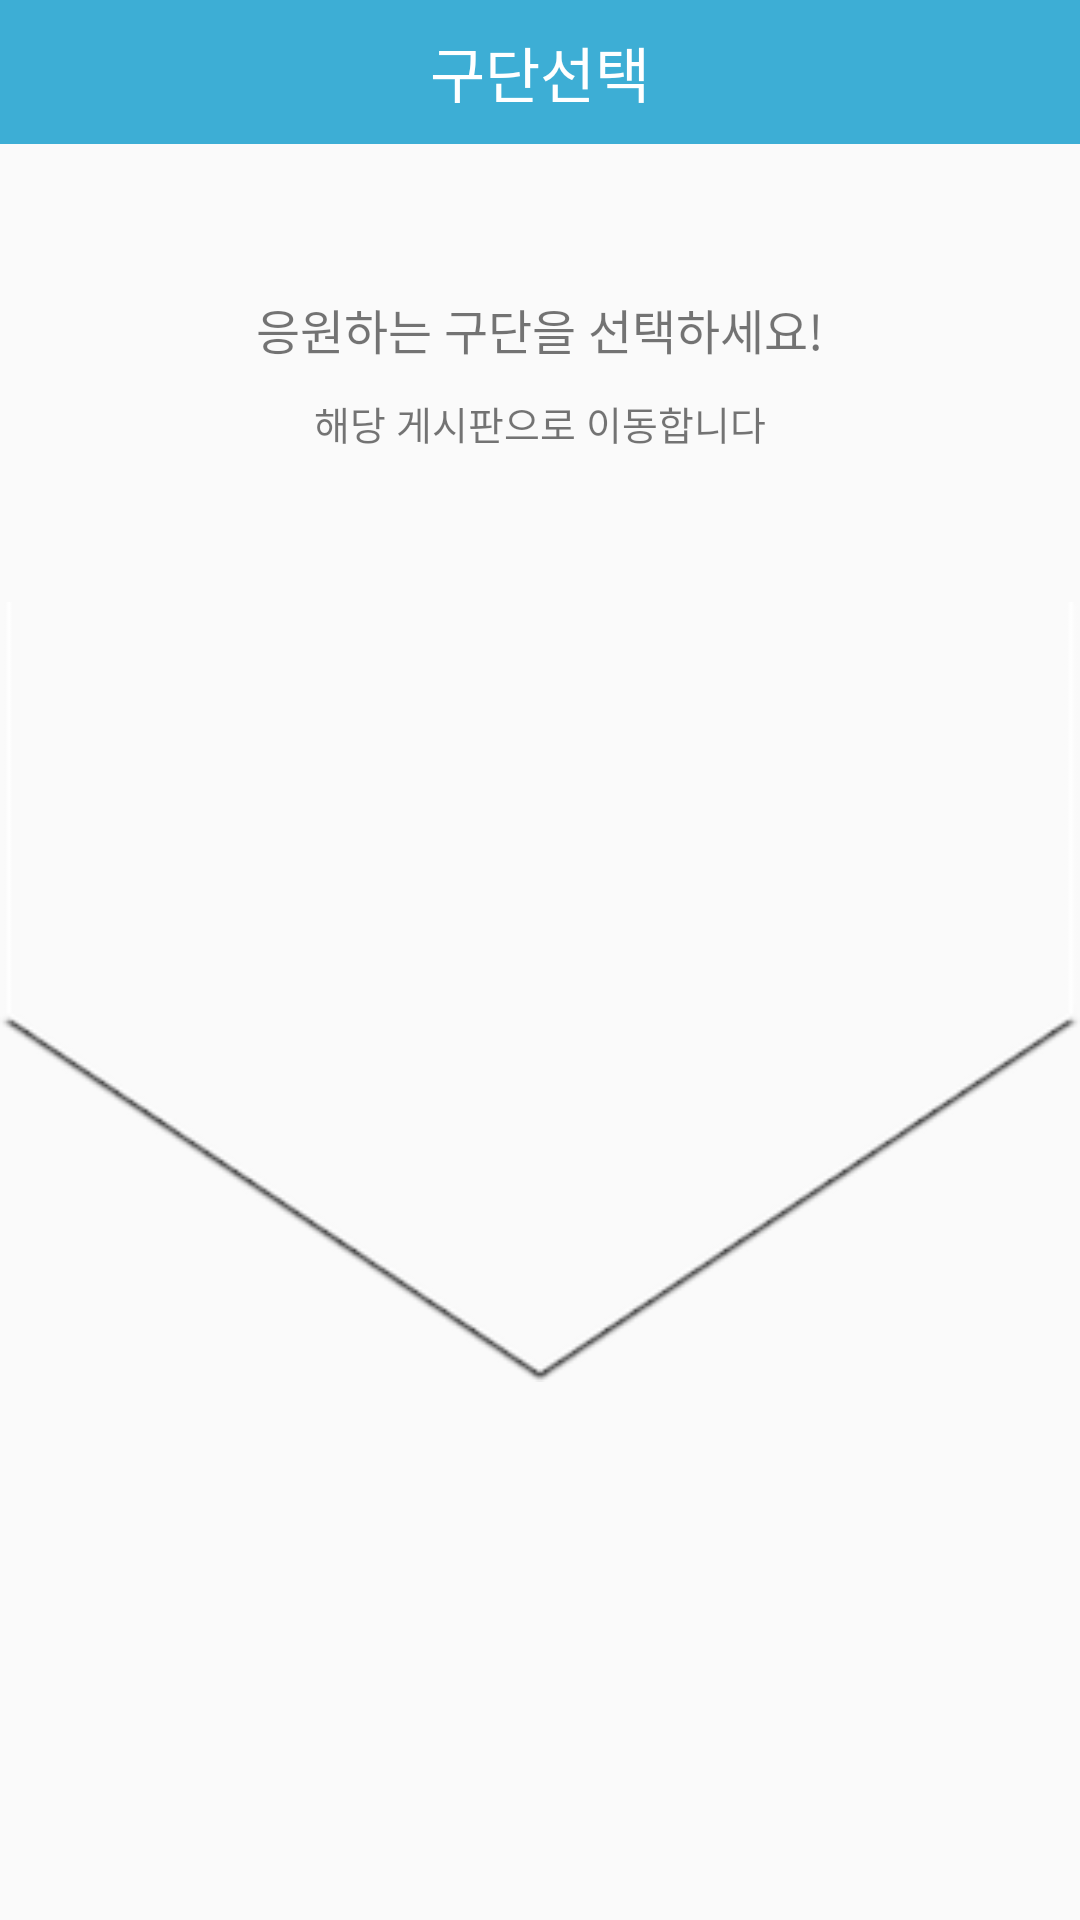

The Android layout XML behind this screen, and the referenced resources:
<!-- AndroidManifest.xml: application theme AppTheme -->
<!-- res/layout/activity_team_select.xml -->
<LinearLayout xmlns:android="http://schemas.android.com/apk/res/android"
    android:layout_width="fill_parent"
    android:layout_height="fill_parent"
    android:orientation="vertical">

    <LinearLayout
        android:layout_width="match_parent"
        android:layout_height="@dimen/navi_bar_height"
        android:background="@color/navi_background">

        <ImageButton
            android:layout_width="@dimen/navi_bar_height"
            android:layout_height="@dimen/navi_bar_height"
            android:background="@null"
            android:padding="10dp"
            android:scaleType="centerInside" />

        <TextView
            android:layout_width="match_parent"
            android:layout_height="match_parent"
            android:layout_weight="1"
            android:gravity="center"
            android:text="구단선택"
            android:textColor="@color/white"
            android:textSize="20sp" />

        <ImageButton
            android:id="@+id/writeBtn"
            android:layout_width="@dimen/navi_bar_height"
            android:layout_height="@dimen/navi_bar_height"
            android:background="@null"
            android:padding="10dp"
            android:scaleType="centerInside" />
    </LinearLayout>

    <LinearLayout
        android:layout_width="match_parent"
        android:layout_height="match_parent"
        android:gravity="center_horizontal"
        android:orientation="vertical">

        <TextView
            android:layout_width="wrap_content"
            android:layout_height="wrap_content"
            android:layout_marginTop="50dp"
            android:text="응원하는 구단을 선택하세요!"
            android:textSize="16sp" />

        <TextView
            android:layout_width="wrap_content"
            android:layout_height="wrap_content"
            android:layout_marginTop="10dp"
            android:text="해당 게시판으로 이동합니다"
            android:textSize="13sp" />

        <LinearLayout
            android:layout_width="fill_parent"
            android:layout_height="260dp"
            android:layout_marginTop="50dp"
            android:background="@drawable/ic_white_homebase">

            <LinearLayout
                android:id="@+id/teamWrapper"
                android:layout_width="fill_parent"
                android:layout_height="fill_parent"
                android:orientation="vertical">

                <LinearLayout
                    android:layout_width="fill_parent"
                    android:layout_height="70dp"
                    android:orientation="horizontal">

                    <ImageButton
                        android:layout_width="match_parent"
                        android:layout_height="match_parent"
                        android:layout_weight="1"
                        android:background="@null"
                        android:onClick="teamBtnClick"
                        android:padding="5dp"
                        android:scaleType="fitCenter"
                        android:tag="teamImageBtn" />

                    <ImageButton
                        android:layout_width="match_parent"
                        android:layout_height="match_parent"
                        android:layout_weight="1"
                        android:background="@null"
                        android:onClick="teamBtnClick"
                        android:padding="5dp"
                        android:scaleType="fitCenter"
                        android:tag="teamImageBtn" />

                    <ImageButton
                        android:layout_width="match_parent"
                        android:layout_height="match_parent"
                        android:layout_weight="1"
                        android:background="@null"
                        android:onClick="teamBtnClick"
                        android:padding="5dp"
                        android:scaleType="fitCenter"
                        android:tag="teamImageBtn" />

                    <ImageButton
                        android:layout_width="match_parent"
                        android:layout_height="match_parent"
                        android:layout_weight="1"
                        android:background="@null"
                        android:onClick="teamBtnClick"
                        android:padding="5dp"
                        android:scaleType="fitCenter"
                        android:tag="teamImageBtn" />

                    <ImageButton
                        android:layout_width="match_parent"
                        android:layout_height="match_parent"
                        android:layout_weight="1"
                        android:background="@null"
                        android:onClick="teamBtnClick"
                        android:padding="5dp"
                        android:scaleType="fitCenter"
                        android:tag="teamImageBtn" />
                </LinearLayout>

                <LinearLayout
                    android:layout_width="fill_parent"
                    android:layout_height="70dp"
                    android:orientation="horizontal">

                    <ImageButton
                        android:layout_width="match_parent"
                        android:layout_height="match_parent"
                        android:layout_weight="1"
                        android:background="@null"
                        android:onClick="teamBtnClick"
                        android:padding="5dp"
                        android:scaleType="fitCenter"
                        android:tag="teamImageBtn" />

                    <ImageButton
                        android:layout_width="match_parent"
                        android:layout_height="match_parent"
                        android:layout_weight="1"
                        android:background="@null"
                        android:onClick="teamBtnClick"
                        android:padding="5dp"
                        android:scaleType="fitCenter"
                        android:tag="teamImageBtn" />

                    <ImageButton
                        android:layout_width="match_parent"
                        android:layout_height="match_parent"
                        android:layout_weight="1"
                        android:background="@null"
                        android:onClick="teamBtnClick"
                        android:padding="5dp"
                        android:scaleType="fitCenter"
                        android:tag="teamImageBtn" />

                    <ImageButton
                        android:layout_width="match_parent"
                        android:layout_height="match_parent"
                        android:layout_weight="1"
                        android:background="@null"
                        android:onClick="teamBtnClick"
                        android:padding="5dp"
                        android:scaleType="fitCenter"
                        android:tag="teamImageBtn" />

                    <ImageButton
                        android:layout_width="match_parent"
                        android:layout_height="match_parent"
                        android:layout_weight="1"
                        android:background="@null"
                        android:onClick="teamBtnClick"
                        android:padding="5dp"
                        android:scaleType="fitCenter"
                        android:tag="teamImageBtn" />
                </LinearLayout>
            </LinearLayout>
        </LinearLayout>
    </LinearLayout>

</LinearLayout>
<!-- resources referenced by this layout -->
<resources>
  <color name="navi_background">#3DAED5</color>
  <color name="white">#ffffff</color>
  <dimen name="navi_bar_height">48dp</dimen>
  <!-- drawable ic_white_homebase: png bitmap (drawable-xhdpi, 12442 bytes) -->
  <style name="AppTheme" parent="AppBaseTheme">
          
      </style>
  <style name="AppBaseTheme" parent="@style/Theme.AppCompat.Light.NoActionBar">
          
      </style>
</resources>
